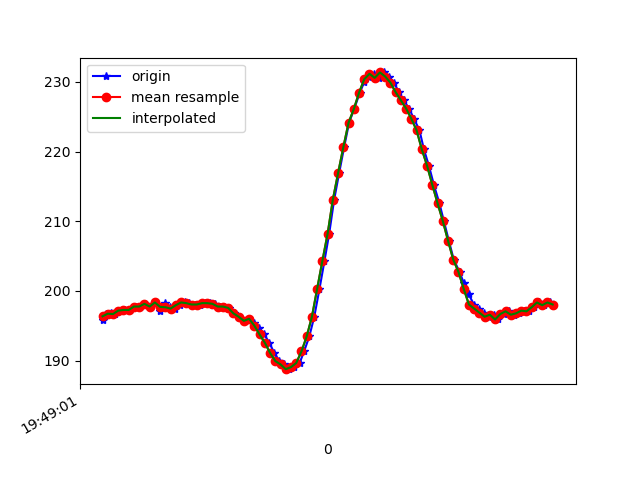

The table this chart was drawn from, first rows:
1617738542061, 434178721715292, 195.80078, -243.35938, -65.33203
1617738542069, 434178744606270, 196.6, -242.7, -66.31
1617738542072, 434178759836401, 196.7, -242.9, -65.53
1617738542086, 434178779095344, 196.7, -242.5, -66.21
1617738542092, 434178798293244, 196.8, -242.3, -65.33
1617738542107, 434178817399580, 196.7, -243.1, -64.94
1617738542128, 434178836505916, 197.2, -242.9, -65.53
1617738542145, 434178855459646, 197.3, -243.1, -65.53
1617738542165, 434178874504940, 197.3, -243.1, -65.82
1617738542189, 434178893733361, 197.8, -243.4, -65.62
1617738542203, 434178912687091, 197.8, -244.6, -66.31
1617738542224, 434178931762906, 198.1, -243.4, -65.92
1617738542240, 434178950808199, 197.8, -243.8, -66.31
1617738542260, 434178969792450, 198.3, -243.9, -66.7
1617738542280, 434178988837744, 197.2, -243.5, -66.02
1617738542299, 434179007883038, 198.2, -243.8, -66.6
1617738542316, 434179026897810, 197.7, -244.3, -66.5
1617738542335, 434179046004146, 197.5, -244.5, -66.21
1617738542356, 434179064957876, 197.9, -244.2, -65.53
1617738542375, 434179084003169, 198.3, -244.2, -66.02
1617738542392, 434179103017942, 198.2, -244.8, -66.6
1617738542412, 434179122093757, 198, -244.9, -66.99
1617738542433, 434179141139050, 198, -244.8, -66.31
1617738542450, 434179160247724, 198.2, -244.4, -66.6
1617738542469, 434179179323539, 198.2, -244.5, -66.5
1617738542488, 434179198399354, 198.1, -244.3, -66.7
1617738542507, 434179217414126, 197.8, -244.5, -66.21
1617738542526, 434179236428899, 197.8, -244.2, -66.31
1617738542545, 434179255352107, 197.6, -244.4, -66.89
1617738542564, 434179274397401, 196.8, -244.4, -66.31
1617738542583, 434179293503737, 196.3, -245, -67.38
1617738542604, 434179312549031, 195.7, -244.8, -66.89
1617738542621, 434179331563803, 196, -244.5, -66.99
1617738542640, 434179350609097, 195.4, -244.1, -67.29
1617738542659, 434179369684911, 194.6, -245.1, -66.5
1617738542678, 434179388760726, 193.8, -244.6, -66.89
1617738542697, 434179407744977, 192.6, -244.2, -67.19
1617738542716, 434179426759750, 191.1, -243.9, -66.5
1617738542736, 434179445866086, 189.9, -243, -65.92
1617738542755, 434179464972422, 189.5, -242, -65.23
1617738542773, 434179483987194, 188.8, -241.3, -64.55
1617738542792, 434179503001967, 189.1, -240.3, -63.48
1617738542813, 434179522077782, 189.6, -239.6, -63.57
1617738542830, 434179541153597, 191.3, -238.2, -62.7
1617738542850, 434179560076805, 193.5, -237, -61.33
1617738542869, 434179579122099, 196.3, -235.7, -59.77
1617738542889, 434179598197914, 200.3, -234.7, -58.89
1617738542908, 434179617182165, 204.3, -234.4, -58.2
1617738542926, 434179636288501, 208.2, -235.1, -56.74
1617738542945, 434179655364316, 213.1, -235.7, -56.54
1617738542964, 434179674531694, 216.9, -237.1, -55.18
1617738542983, 434179693546467, 220.6, -237.5, -53.81
1617738543002, 434179712561239, 224.1, -239.6, -51.66
1617738543021, 434179731606533, 226.1, -241, -51.95
1617738543043, 434179750651826, 228.4, -240.8, -50.0
1617738543060, 434179769666599, 230, -241.1, -49.9
1617738543079, 434179788986584, 230.8, -241.2, -48.44
1617738543098, 434179807909792, 231.2, -240.7, -46.88
1617738543118, 434179826985607, 230.6, -240.1, -46.09
1617738543136, 434179846000380, 231.3, -240.4, -47.07
1617738543154, 434179864984631, 230.8, -240.4, -47.56
... 33 more rows
